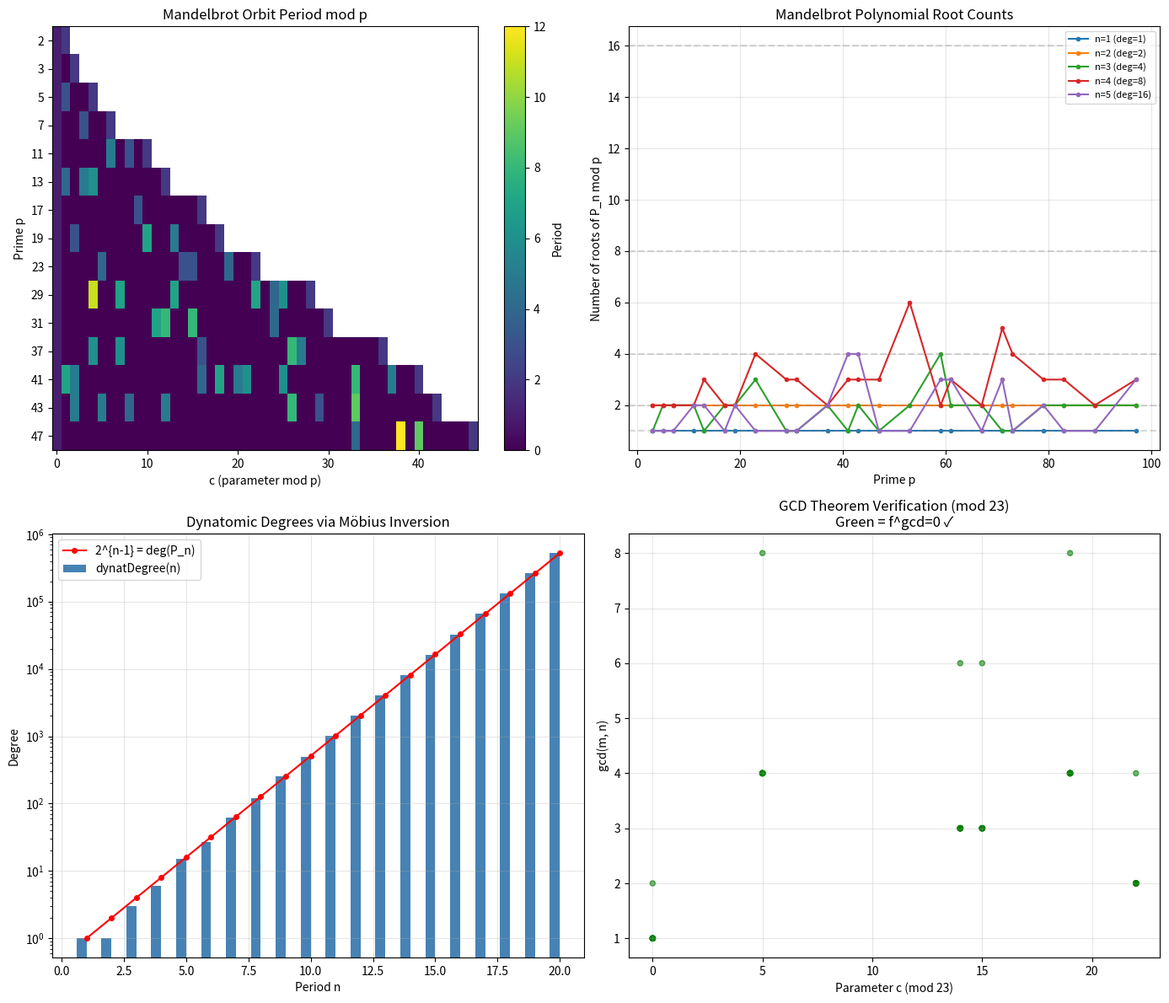

Recreate this plot in Python.
#!/usr/bin/env python3
"""
Mandelbrot Number Theory Demo
============================

Demonstrates the connection between Mandelbrot iteration z_{n+1} = z_n^2 + c
and number theory: orbit periodicity, GCD structure, and dynatomic degrees.
"""

def mandelbrot_iter(c, n, ring=None):
    """Compute z_n = f_c^n(0) where f_c(z) = z^2 + c.
    
    If ring is an integer > 0, compute modulo ring.
    """
    z = 0
    for _ in range(n):
        z = z * z + c
        if ring and ring > 0:
            z = z % ring
    return z


def orbit(c, length, modulus=None):
    """Return the first `length` values of the Mandelbrot orbit of 0."""
    z = 0
    result = [z]
    for _ in range(length - 1):
        z = z * z + c
        if modulus:
            z = z % modulus
        result.append(z)
    return result


def find_period(c, max_iter=100, modulus=None):
    """Find the minimal period of the orbit (return to 0)."""
    z = 0
    for n in range(1, max_iter + 1):
        z = z * z + c
        if modulus:
            z = z % modulus
        if z == 0:
            return n
    return None


def orbit_multiplier(c, q):
    """Compute the orbit multiplier: product of 2*z_i for i=0..q-1."""
    product = 1
    z = 0
    for _ in range(q):
        product *= 2 * z
        z = z * z + c
    return product


def mandelbrot_polynomial_roots_mod_p(p, n):
    """Count c in Z/pZ with f_c^n(0) = 0 mod p."""
    count = 0
    for c in range(p):
        if mandelbrot_iter(c, n, ring=p) == 0:
            count += 1
    return count


def moebius(n):
    """Compute the Möbius function μ(n)."""
    if n == 1:
        return 1
    factors = []
    d = 2
    temp = n
    while d * d <= temp:
        if temp % d == 0:
            count = 0
            while temp % d == 0:
                temp //= d
                count += 1
            if count > 1:
                return 0
            factors.append(d)
        d += 1
    if temp > 1:
        factors.append(temp)
    return (-1) ** len(factors)


def divisors(n):
    """Return all divisors of n."""
    divs = []
    for d in range(1, n + 1):
        if n % d == 0:
            divs.append(d)
    return divs


def dynat_degree(n):
    """Compute the dynatomic degree via Möbius inversion."""
    return sum(moebius(n // d) * 2**(d - 1) for d in divisors(n))


from math import gcd

print("=" * 60)
print("MANDELBROT NUMBER THEORY: DEMONSTRATION")
print("=" * 60)

# Demo 1: Orbit Shift Theorem
print("\n--- Demo 1: Orbit Shift Theorem ---")
print("If f^m(0) = 0, then f^{m+k}(0) = f^k(0)")
for c in [-1, 0]:
    period = find_period(c)
    if period:
        print(f"\nc = {c}, period = {period}")
        orb = orbit(c, 2 * period + 3)
        print(f"  Orbit: {orb}")
        for k in range(4):
            val_mk = mandelbrot_iter(c, period + k)
            val_k = mandelbrot_iter(c, k)
            print(f"  f^{{{period}+{k}}}(0) = {val_mk} = f^{k}(0) = {val_k}  ✓" 
                  if val_mk == val_k else f"  MISMATCH!")

# Demo 2: GCD Theorem
print("\n--- Demo 2: Mandelbrot GCD Theorem ---")
print("If f^m(0) = 0 and f^n(0) = 0, then f^{gcd(m,n)}(0) = 0")
# Use modular arithmetic for interesting examples
for p in [5, 7, 11, 13]:
    print(f"\nmod {p}:")
    returns = []
    for n in range(1, 30):
        for c in range(p):
            if mandelbrot_iter(c, n, ring=p) == 0 and c != 0:
                returns.append((c, n))
    # Check GCD theorem
    if len(returns) >= 2:
        c0, m = returns[0]
        c1, n = returns[1]
        if c0 == c1:
            g = gcd(m, n)
            val = mandelbrot_iter(c0, g, ring=p)
            print(f"  c={c0}: f^{m}=0, f^{n}=0, f^gcd({m},{n})=f^{g}={val}  {'✓' if val == 0 else '✗'}")

# Demo 3: Orbit Multiplier
print("\n--- Demo 3: Orbit Multiplier (Superattracting) ---")
print("orbitMultiplier(c, q) = 0 for all q ≥ 1 (factor 2·z_0 = 0)")
for c in [0, -1, -2, 0.25]:
    for q in [1, 2, 3, 5]:
        mult = orbit_multiplier(c, q)
        print(f"  c={c:5}, q={q}: multiplier = {mult}")

# Demo 4: Period-2 Classification
print("\n--- Demo 4: Exact Period-2 Classification ---")
print("f²(0) = 0 and f(0) ≠ 0 iff c = -1")
for c in range(-5, 5):
    f1 = mandelbrot_iter(c, 1)
    f2 = mandelbrot_iter(c, 2)
    if f2 == 0 and f1 != 0:
        print(f"  c = {c}: exact period 2 ✓")

# Demo 5: Dynatomic Degrees
print("\n--- Demo 5: Dynatomic Degrees ---")
print("dynatDegree(n) = Σ_{d|n} μ(n/d) · 2^{d-1}")
print(f"{'n':>4} | {'dynatDegree(n)':>15} | {'Σ_{d|n} dynatDeg(d)':>20} | {'2^{n-1}':>10}")
print("-" * 60)
for n in range(1, 13):
    dd = dynat_degree(n)
    total = sum(dynat_degree(d) for d in divisors(n))
    expected = 2 ** (n - 1)
    check = "✓" if total == expected else "✗"
    print(f"{n:4d} | {dd:15d} | {total:20d} | {expected:10d}  {check}")

# Demo 6: Root counts mod p
print("\n--- Demo 6: Mandelbrot Polynomial Roots mod p ---")
print("Number of c ∈ 𝔽_p with P_n(c) = 0")
primes = [3, 5, 7, 11, 13, 17, 19, 23, 29, 31, 37, 41, 43, 47]
for n in range(1, 6):
    print(f"\nn = {n} (deg P_n = {2**(n-1)}):")
    for p in primes:
        roots = mandelbrot_polynomial_roots_mod_p(p, n)
        print(f"  p={p:3d}: {roots} roots", end="")
    print()

print("\n" + "=" * 60)
print("All demonstrations complete.")


#!/usr/bin/env python3
"""
Visualization: Mandelbrot Orbit Period Structure
=================================================

Shows the period structure of Mandelbrot orbits modulo various primes,
illustrating the GCD theorem and dynatomic degree decomposition.
"""

import matplotlib.pyplot as plt
import matplotlib.colors as mcolors
import numpy as np


def mandelbrot_iter_mod(c, n, modulus):
    z = 0
    for _ in range(n):
        z = (z * z + c) % modulus
    return z


def find_period_mod(c, modulus, max_iter=200):
    z = 0
    for n in range(1, max_iter + 1):
        z = (z * z + c) % modulus
        if z == 0:
            return n
    return 0


def moebius(n):
    if n == 1:
        return 1
    num_factors = 0
    d = 2
    temp = n
    while d * d <= temp:
        if temp % d == 0:
            count = 0
            while temp % d == 0:
                temp //= d
                count += 1
            if count > 1:
                return 0
            num_factors += 1
        d += 1
    if temp > 1:
        num_factors += 1
    return (-1) ** num_factors


def divisors(n):
    return [d for d in range(1, n + 1) if n % d == 0]


def dynat_degree(n):
    return sum(moebius(n // d) * (2 ** (d - 1)) for d in divisors(n))


fig, axes = plt.subplots(2, 2, figsize=(14, 12))

# Plot 1: Period heatmap — period of Mandelbrot orbit mod p for each c
ax1 = axes[0, 0]
primes = [2, 3, 5, 7, 11, 13, 17, 19, 23, 29, 31, 37, 41, 43, 47]
max_p = max(primes)
period_data = np.zeros((len(primes), max_p))
period_data[:] = np.nan

for i, p in enumerate(primes):
    for c in range(p):
        period_data[i, c] = find_period_mod(c, p)

cmap = plt.cm.viridis.copy()
cmap.set_bad('white')
im = ax1.imshow(period_data, aspect='auto', cmap=cmap, interpolation='nearest')
ax1.set_yticks(range(len(primes)))
ax1.set_yticklabels(primes)
ax1.set_xlabel('c (parameter mod p)')
ax1.set_ylabel('Prime p')
ax1.set_title('Mandelbrot Orbit Period mod p')
plt.colorbar(im, ax=ax1, label='Period')

# Plot 2: Root count vs prime — how many c ∈ F_p have P_n(c) = 0
ax2 = axes[0, 1]
test_primes = [p for p in range(3, 100) if all(p % d != 0 for d in range(2, int(p**0.5) + 1))]

for n in range(1, 6):
    root_counts = []
    for p in test_primes:
        count = sum(1 for c in range(p) if mandelbrot_iter_mod(c, n, p) == 0)
        root_counts.append(count)
    ax2.plot(test_primes, root_counts, 'o-', markersize=3, label=f'n={n} (deg={2**(n-1)})')
    ax2.axhline(y=2**(n-1), color='gray', linestyle='--', alpha=0.3)

ax2.set_xlabel('Prime p')
ax2.set_ylabel('Number of roots of P_n mod p')
ax2.set_title('Mandelbrot Polynomial Root Counts')
ax2.legend(fontsize=8)
ax2.grid(True, alpha=0.3)

# Plot 3: Dynatomic degrees — Möbius inversion
ax3 = axes[1, 0]
ns = list(range(1, 21))
dds = [dynat_degree(n) for n in ns]
cumulative = [sum(dynat_degree(d) for d in divisors(n)) for n in ns]
expected = [2**(n-1) for n in ns]

ax3.bar([n - 0.2 for n in ns], dds, width=0.4, label='dynatDegree(n)', color='steelblue')
ax3.plot(ns, expected, 'r-o', markersize=4, label='2^{n-1} = deg(P_n)')
ax3.set_xlabel('Period n')
ax3.set_ylabel('Degree')
ax3.set_title('Dynatomic Degrees via Möbius Inversion')
ax3.legend()
ax3.set_yscale('log')
ax3.grid(True, alpha=0.3)

# Plot 4: GCD theorem verification — visual proof
ax4 = axes[1, 1]
p = 23
verified = []
for c in range(p):
    returns = []
    for n in range(1, 50):
        if mandelbrot_iter_mod(c, n, p) == 0:
            returns.append(n)
    if len(returns) >= 2:
        for i in range(min(len(returns), 5)):
            for j in range(i + 1, min(len(returns), 5)):
                m, n = returns[i], returns[j]
                from math import gcd
                g = gcd(m, n)
                fg = mandelbrot_iter_mod(c, g, p)
                verified.append((c, m, n, g, fg == 0))

if verified:
    cs = [v[0] for v in verified]
    gs = [v[3] for v in verified]
    colors = ['green' if v[4] else 'red' for v in verified]
    ax4.scatter(cs, gs, c=colors, alpha=0.6, s=20)

ax4.set_xlabel('Parameter c (mod 23)')
ax4.set_ylabel('gcd(m, n)')
ax4.set_title(f'GCD Theorem Verification (mod {p})\nGreen = f^gcd=0 ✓')
ax4.grid(True, alpha=0.3)

plt.tight_layout()
plt.savefig('mandelbrot_number_theory.png', dpi=150, bbox_inches='tight')
plt.close()
print("Saved mandelbrot_number_theory.png")
